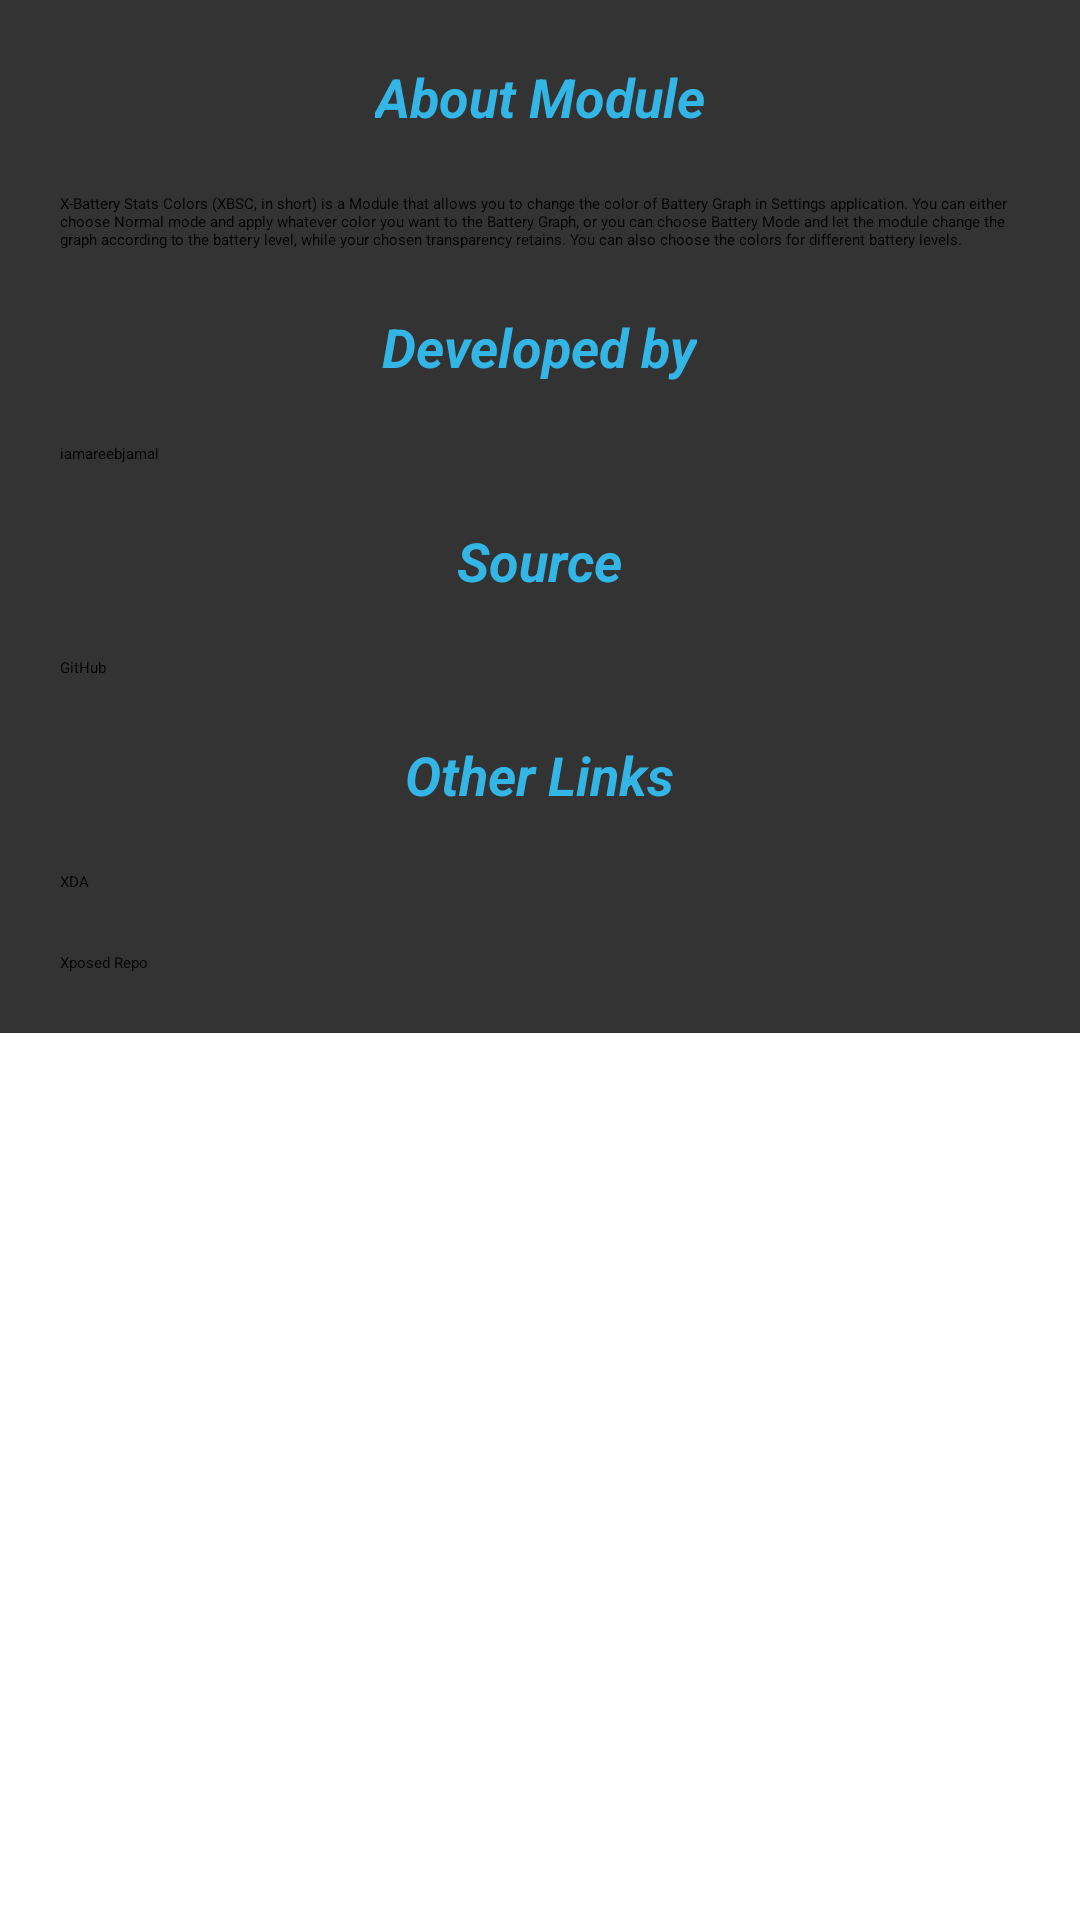

This screen was rendered from an Android layout file. Write that file and the resources it references.
<!-- AndroidManifest.xml: application theme Theme.Sherlock -->
<!-- res/layout/layout_about.xml -->
<?xml version="1.0" encoding="utf-8"?>
<ScrollView  xmlns:android="http://schemas.android.com/apk/res/android"
    android:layout_width="match_parent"
    android:layout_height="match_parent">

<LinearLayout
    android:layout_width="match_parent"
    android:layout_height="wrap_content"
    android:background="#333333"
    android:padding="10dp"
    android:orientation="vertical" >
    
    <LinearLayout
    	android:layout_width="fill_parent"
    	android:layout_height="wrap_content"
    	android:orientation="vertical" >

    <TextView
        android:layout_width="wrap_content"
        android:layout_height="wrap_content"
        android:layout_gravity="center"
        android:padding="10dp"
        android:textSize="18sp"
        android:textStyle="bold|italic"
        android:textColor="#ff33b5e5"
        android:text="@string/about_module" />
    
    </LinearLayout>

    <TextView
        android:layout_width="wrap_content"
        android:layout_height="wrap_content"
        android:padding="10dp"
        android:text="@string/about_module_text" />
    
    <LinearLayout
    	android:layout_width="fill_parent"
    	android:layout_height="wrap_content"
    	android:orientation="vertical" >

    <TextView
        android:layout_width="wrap_content"
        android:layout_height="wrap_content"
        android:layout_gravity="center"
        android:padding="10dp"
        android:textSize="18sp"
        android:textStyle="bold|italic"
        android:textColor="#ff33b5e5"
        android:text="@string/developed_by" />

    <Button
        android:layout_width="fill_parent"
        android:layout_height="wrap_content"
        android:text="@string/iamareebjamal"
        android:onClick="iamareebjamal"
        android:padding="10dp" />
    
    </LinearLayout>
    
    <LinearLayout
    	android:layout_width="fill_parent"
    	android:layout_height="wrap_content"
    	android:orientation="vertical" >

    <TextView
        android:layout_width="wrap_content"
        android:layout_height="wrap_content"
        android:layout_gravity="center"
        android:padding="10dp"
        android:textSize="18sp"
        android:textStyle="bold|italic"
        android:textColor="#ff33b5e5"
        android:text="@string/source" />

    <Button
        android:layout_width="fill_parent"
        android:layout_height="wrap_content"
        android:text="@string/github"
        android:onClick="github"
        android:padding="10dp" />
    
    </LinearLayout>
    
    
    <LinearLayout
    	android:layout_width="fill_parent"
    	android:layout_height="wrap_content"
    	android:orientation="vertical" >

    <TextView
        android:layout_width="wrap_content"
        android:layout_height="wrap_content"
        android:layout_gravity="center"
        android:padding="10dp"
        android:textSize="18sp"
        android:textStyle="bold|italic"
        android:textColor="#ff33b5e5"
        android:text="@string/other" />

    <Button
        android:layout_width="fill_parent"
        android:layout_height="wrap_content"
        android:text="@string/xda"
        android:onClick="xda"
        android:padding="10dp" />
    
    <Button
        android:layout_width="fill_parent"
        android:layout_height="wrap_content"
        android:text="@string/xposed"
        android:onClick="xposed"
        android:padding="10dp" />
    
    </LinearLayout>
    

</LinearLayout>

</ScrollView>
<!-- resources referenced by this layout -->
<resources>
  <string name="about_module">About Module</string>
  <string name="about_module_text">X-Battery Stats Colors (XBSC, in short) is a Module that allows you to change the color of Battery Graph in Settings application. You can either choose Normal mode and apply whatever color you want to the Battery Graph, or you can choose Battery Mode and let the module change the graph according to the battery level, while your chosen transparency retains. You can also choose the colors for different battery levels.</string>
  <string name="developed_by">Developed by</string>
  <string name="github">GitHub</string>
  <string name="iamareebjamal">iamareebjamal</string>
  <string name="other">Other Links</string>
  <string name="source">Source</string>
  <string name="xda">XDA</string>
  <string name="xposed">Xposed Repo</string>
</resources>
